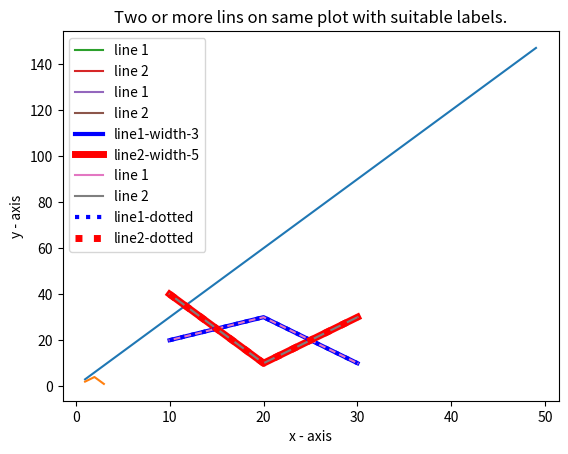

Recreate this plot in Python.
# -*- coding: utf-8 -*-
"""
Created on Wed Apr 24 08:40:45 2024

[redacted]
"""

#Write a python program to draw a line with suitable lable in the
import matplotlib.pyplot as plt
X = range(1,50)
Y = [value * 3 for value in X]
print("values of X: ")
print(*range(1,50))

""" This is equivalent to 
i innn range (1,50 ): 
    print(i, end = ' ') """

print("Values of Y (thrice of X): ")
print(Y)

#plot lines and/or markers to the Axes.
plt.plot(X,Y)

#set the x axis label of the current axis 
plt.xlabel('x - axis')

#set the y axis label of the curret axis 
plt.ylabel('y - axis')

#set a title
plt.title('Draw a line.')

#display the figure 
plt.show()

#####################################
#Write a python program to draw a line
#using given axis values
#label in the x axis, x-axis and title
import matplotlib.pyplot as plt
# x axis values
x = [1,2,3]

# y axis values
y = [2,4,1]

# Plot lines and / or markers to the axis 
plt.plot(x,y)

#set the x axis label of the crrent axis
plt.xlabel('x - axis')

#set the y axis label of the curret axis 
plt.ylabel('y - axis')

#set a title
plt.title('Sample graph.')

#display the figure 
plt.show()

#####################################
#Write a pythn program to plot two or more lines
#on the same plot with suitable legends of each 

import matplotlib.pyplot as plt
#line 1 points
x1 = [10,20,30]
y1 = [20,30,10]

#line 2 points 
x2 = [10,20,30]
y2 = [40,10,30]

#ploting the line 1 points
plt.plot(x1,y1,label = "line 1")

#ploting the line 2 points
plt.plot(x2,y2,label = "line 2")
plt.xlabel('x - axis')

#set the y axis label of the curret axis 
plt.ylabel('y - axis')

#set a title
plt.title('Two or more lins on same plot with suitable labels.')

#show legends on the plot 
plt.legend()

#display the figure 
plt.show()

#####################################
#Write a pythn program to plot two or more lines
#on the same plot with suitable legends of each 

import matplotlib.pyplot as plt
#line 1 points
x1 = [10,20,30]
y1 = [20,30,10]

#line 2 points 
x2 = [10,20,30]
y2 = [40,10,30]

#ploting the line 1 points
plt.plot(x1,y1,label = "line 1")

#ploting the line 2 points
plt.plot(x2,y2,label = "line 2")
plt.xlabel('x - axis')

#set the y axis label of the curret axis 
plt.ylabel('y - axis')

#set a title
plt.title('Two or more lins on same plot with suitable labels.')

#Display the figure 
plt.plot(x1,y1, color = 'blue',linewidth = 3, label = 'line1-width-3')
plt.plot(x2,y2, color = 'red',linewidth = 5, label = 'line2-width-5')

#show legends on the plot 
plt.legend()

#display the figure 
plt.show()

#####################################
#Write a pythn program to plot two or more lines
#on the same plot with suitable legends of each 

import matplotlib.pyplot as plt
#line 1 points
x1 = [10,20,30]
y1 = [20,30,10]

#line 2 points 
x2 = [10,20,30]
y2 = [40,10,30]

#ploting the line 1 points
plt.plot(x1,y1,label = "line 1")

#ploting the line 2 points
plt.plot(x2,y2,label = "line 2")
plt.xlabel('x - axis')

#set the y axis label of the curret axis 
plt.ylabel('y - axis')

#set a title
plt.title('Two or more lins on same plot with suitable labels.')

#Display the figure 
plt.plot(x1,y1, color = 'blue',linewidth = 3, label = 'line1-dotted',linestyle='dotted')
plt.plot(x2,y2, color = 'red',linewidth = 5, label = 'line2-dotted',linestyle='dotted')

#show legends on the plot 
plt.legend()

#display the figure 
plt.show()













